Run: headless pygame with SDL's dummy video driver; simulated clock (each Clock.tick advances the game by its frame time, no real sleeping); random seed 0; keys injected as events and as key.get_pressed() state; no mouse input.
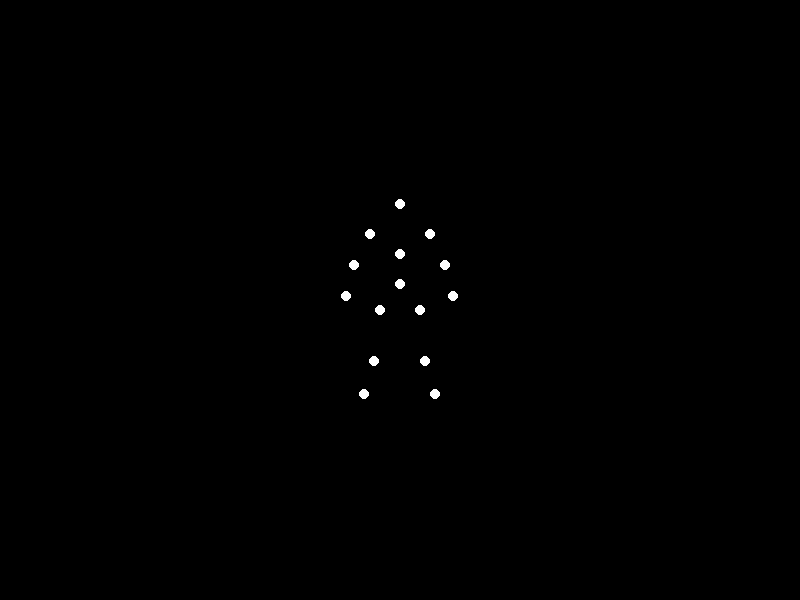
Frame 1 of 4 · flips 1–60 · no input
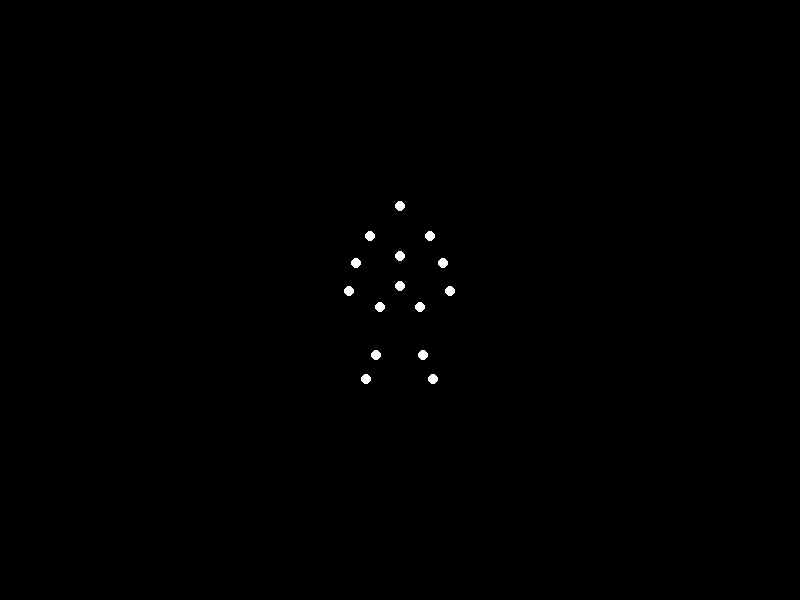
Frame 2 of 4 · flips 61–180 · tapped SPACE, RETURN · held RIGHT (→), D
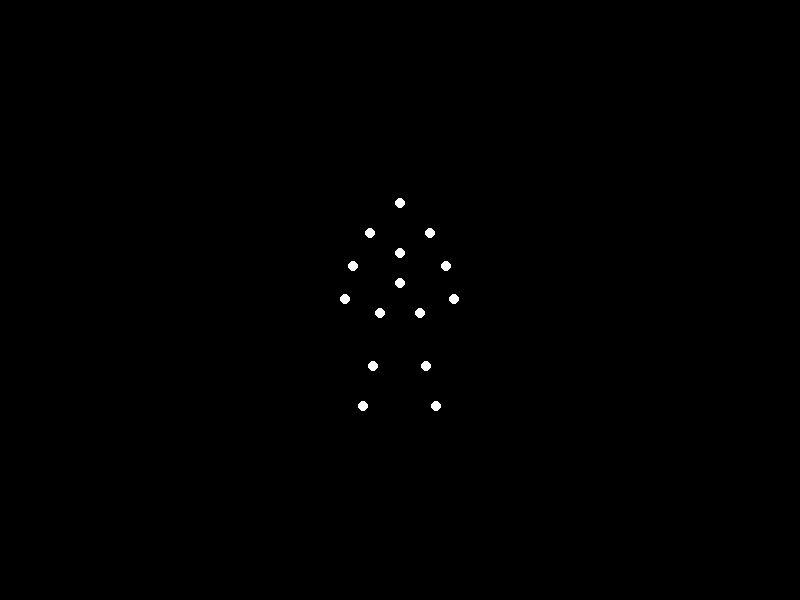
Frame 3 of 4 · flips 181–300 · held DOWN (↓), S
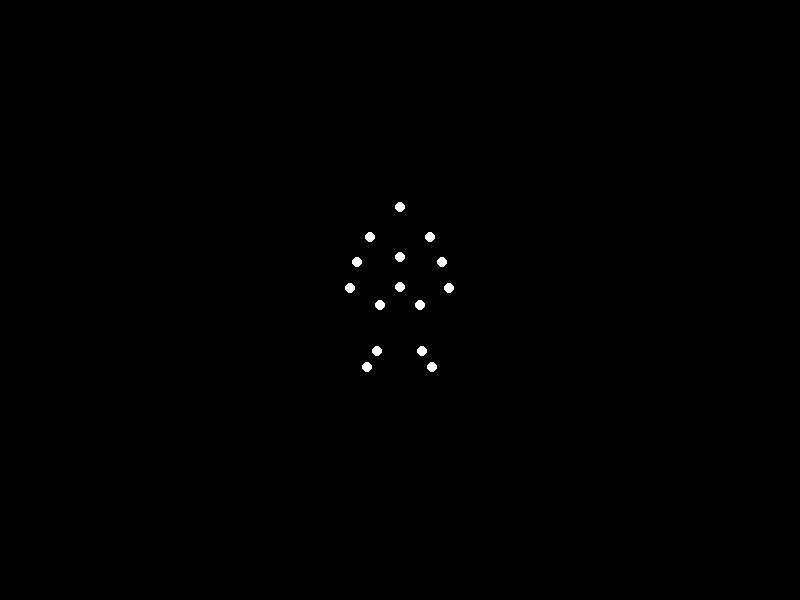
Frame 4 of 4 · flips 301–420 · held LEFT (←), A, UP (↑), W

The pygame program that drew these frames:


"""
This program displays a point‐light biological motion stimulus of a “happyman with light weight” sitting down.
It uses exactly 15 white points on a black background. The points represent key body landmarks,
and the animation smoothly interpolates between a standing posture and a sitting posture,
making the movement biomechanically plausible.
"""

import pygame
import sys
import math

# Initialize pygame
pygame.init()

# Set up the drawing window
WIDTH, HEIGHT = 800, 600
screen = pygame.display.set_mode((WIDTH, HEIGHT))
pygame.display.set_caption("Point-light Biological Motion: Sitting Down")

# Define colors
BLACK = (0, 0, 0)
WHITE = (255, 255, 255)

# Define the two postures: standing and sitting.
# All coordinates are absolute positions on the screen.
# The following 15 points represent:
# 1. Head, 2. Left Shoulder, 3. Right Shoulder, 
# 4. Left Elbow, 5. Right Elbow, 6. Left Wrist, 7. Right Wrist,
# 8. Chest, 9. Abdomen, 10. Left Hip, 11. Right Hip,
# 12. Left Knee, 13. Right Knee, 14. Left Ankle, 15. Right Ankle

standing = [
    (400, 200),  # Head
    (370, 230),  # Left Shoulder
    (430, 230),  # Right Shoulder
    (350, 270),  # Left Elbow
    (450, 270),  # Right Elbow
    (340, 310),  # Left Wrist
    (460, 310),  # Right Wrist
    (400, 250),  # Chest
    (400, 280),  # Abdomen
    (380, 320),  # Left Hip
    (420, 320),  # Right Hip
    (370, 380),  # Left Knee
    (430, 380),  # Right Knee
    (360, 440),  # Left Ankle
    (440, 440)   # Right Ankle
]

sitting = [
    (400, 210),  # Head (slightly lowered)
    (370, 240),  # Left Shoulder
    (430, 240),  # Right Shoulder
    (360, 260),  # Left Elbow (moving slightly forward/up)
    (440, 260),  # Right Elbow
    (355, 280),  # Left Wrist
    (445, 280),  # Right Wrist
    (400, 260),  # Chest (moved down a little)
    (400, 290),  # Abdomen
    (380, 300),  # Left Hip (rising to a seated level)
    (420, 300),  # Right Hip
    (380, 340),  # Left Knee (bent)
    (420, 340),  # Right Knee
    (370, 340),  # Left Ankle (shifted horizontally)
    (430, 340)   # Right Ankle
]

# Duration (in seconds) for one phase of the movement.
# We'll use a complete cycle: standing -> sitting -> standing.
phase_duration = 2.0  # seconds for one-way transition

clock = pygame.time.Clock()

def interpolate_points(pts_start, pts_end, f):
    """Linearly interpolates between two sets of points given a fraction f (0 to 1)."""
    interpolated = []
    for (x0, y0), (x1, y1) in zip(pts_start, pts_end):
        x = x0 + (x1 - x0) * f
        y = y0 + (y1 - y0) * f
        interpolated.append((x, y))
    return interpolated

def ease_in_out(t):
    """A smooth ease-in-out function using sine.
       Input t in [0, 1] returns a value in [0, 1] with smooth acceleration and deceleration.
    """
    return 0.5 * (1 - math.cos(math.pi * t))

# Main loop
start_ticks = pygame.time.get_ticks()  # start timer

running = True
while running:
    # Handle events (close window)
    for event in pygame.event.get():
        if event.type == pygame.QUIT:
            running = False

    # Calculate elapsed time (in seconds)
    t = (pygame.time.get_ticks() - start_ticks) / 1000.0
    # The motion cycle is 2*phase_duration seconds (standing->sitting->standing)
    cycle_time = (t % (2 * phase_duration))
    
    # Calculate fraction (f) for the transition:
    if cycle_time < phase_duration:
        # Standing to Sitting phase
        f = cycle_time / phase_duration
    else:
        # Sitting back to Standing phase
        f = 1 - ((cycle_time - phase_duration) / phase_duration)
    
    # Optionally, use smooth easing function
    f_eased = ease_in_out(f)
    
    # Compute the current positions
    current_points = interpolate_points(standing, sitting, f_eased)
    
    # Fill the background
    screen.fill(BLACK)
    
    # Draw each point as a filled circle
    for pt in current_points:
        pygame.draw.circle(screen, WHITE, (int(pt[0]), int(pt[1])), 5)
    
    # Flip the display
    pygame.display.flip()
    
    # Cap the frame rate to 60 FPS
    clock.tick(60)

pygame.quit()
sys.exit()
